Run: headless pygame with SDL's dummy video driver; simulated clock (each Clock.tick advances the game by its frame time, no real sleeping); random seed 0; keys injected as events and as key.get_pressed() state; no mouse input.
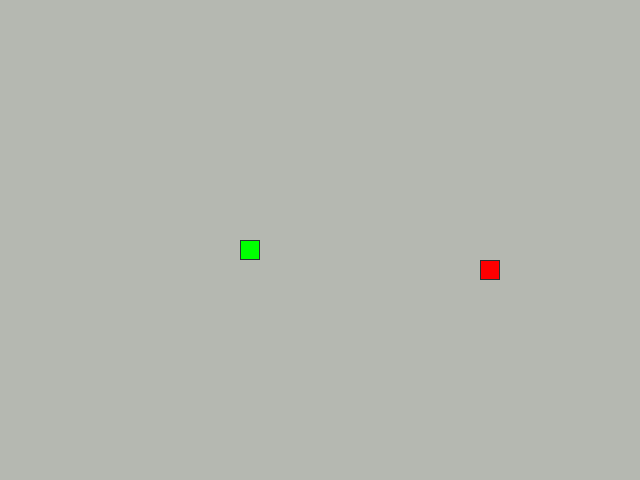
Frame 1 of 4 · flips 1–60 · no input
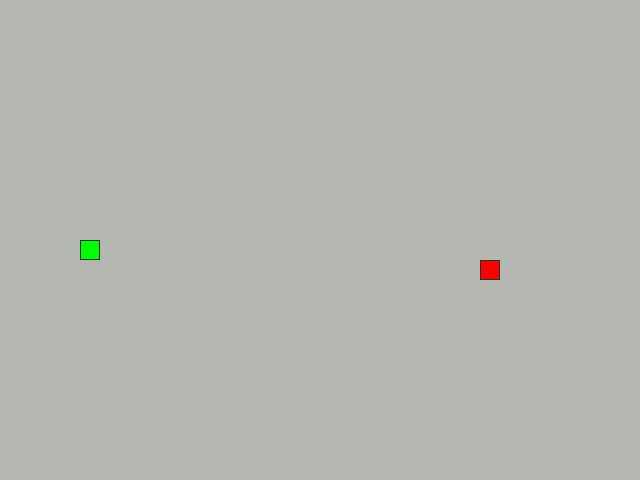
Frame 2 of 4 · flips 61–180 · tapped SPACE, RETURN · held RIGHT (→), D
Frame 3 of 4 · flips 181–300 · held DOWN (↓), S · screen unchanged from frame 2, image omitted
Frame 4 of 4 · flips 301–420 · held LEFT (←), A, UP (↑), W · screen same as frame 1, image omitted

The pygame program that drew these frames:

from random import choice, randint

import pygame

# Константы для размеров поля и сетки:
SCREEN_WIDTH, SCREEN_HEIGHT = 640, 480
GRID_SIZE = 20
GRID_WIDTH = SCREEN_WIDTH // GRID_SIZE
GRID_HEIGHT = SCREEN_HEIGHT // GRID_SIZE

# Направления движения:
UP = (0, -1)
DOWN = (0, 1)
LEFT = (-1, 0)
RIGHT = (1, 0)

# Цвет фона - черный:
BOARD_BACKGROUND_COLOR = (181,184,177)

# Цвет границы ячейки
BORDER_COLOR = (41,49,51)

# Цвет яблока
APPLE_COLOR = (255, 0, 0)

# Цвет змейки
SNAKE_COLOR = (0, 255, 0)

# Скорость движения змейки:
SPEED = 5

# Настройка игрового окна:
screen = pygame.display.set_mode((SCREEN_WIDTH, SCREEN_HEIGHT), 0, 32)

# Заголовок окна игрового поля:
pygame.display.set_caption('Змейка')

# Настройка времени:
clock = pygame.time.Clock()

def handle_keys(game_object):
    for event in pygame.event.get():
        if event.type == pygame.QUIT:
            pygame.quit()
            raise SystemExit
        elif event.type == pygame.KEYDOWN:
            if event.key == pygame.K_UP and game_object.direction != DOWN:
                game_object.next_direction = UP
            elif event.key == pygame.K_DOWN and game_object.direction != UP:
                game_object.next_direction = DOWN
            elif event.key == pygame.K_LEFT and game_object.direction != RIGHT:
                game_object.next_direction = LEFT
            elif event.key == pygame.K_RIGHT and game_object.direction != LEFT:
                game_object.next_direction = RIGHT

# Тут опишите все классы игры.
class GameObject():
    def __init__(self, body_color = None): 
        self.position = ((GRID_WIDTH //2),(GRID_HEIGHT//2))
        self.body_color = body_color

    def draw(self):
        pass


class Apple(GameObject):
    def __init__(self):
        super().__init__(APPLE_COLOR)
        self.randomize_position()
    
    def randomize_position(self):
        x = randint(0, GRID_WIDTH - 1) * GRID_SIZE
        y = randint(0, GRID_HEIGHT - 1) * GRID_SIZE
        self.position = (x, y)

    # Метод draw класса Apple
    def draw(self):
        rect = pygame.Rect(self.position, (GRID_SIZE, GRID_SIZE))
        pygame.draw.rect(screen, self.body_color, rect)
        pygame.draw.rect(screen, BORDER_COLOR, rect, 1)

class Snake(GameObject):
    def __init__(self):
        super().__init__(SNAKE_COLOR)
        # длина змейки
        self.length = 1
        # список сегментов
        self.positions = [(SCREEN_WIDTH // 2, SCREEN_HEIGHT // 2)]
        #текущее направление змейки
        self.direction = RIGHT
        # следующее направление, выбранное пользователем;
        self.next_direction = None
        #цвет змейки
        self.body_color = SNAKE_COLOR
        #координаты последнего сегмента перед его удалением.
        self.last = None
        #скорость змейки
        self.speed = SPEED

    def move(self):
        head_position = self.get_head_position()
        dx, dy = self.direction
        head_x, head_y = head_position

        new_head = (
            head_x + dx * GRID_SIZE,
            head_y + dy * GRID_SIZE
        )

        # Код для выхода за пределы экрана.
        if new_head[0] < 0:
            new_head = (SCREEN_WIDTH - GRID_SIZE, new_head[1])
        elif new_head[0] >= SCREEN_WIDTH:
            new_head = (0, new_head[1])
        if new_head[1] < 0:
            new_head = (new_head[0], SCREEN_HEIGHT - GRID_SIZE)
        elif new_head[1] >= SCREEN_HEIGHT:
            new_head = (new_head[0], 0)

        #Новая голова добавляется в начало списка
        self.positions.insert(0, new_head)
        
        
        # Последний элемент списка удаляется
        if len(self.positions) > self.length:
            self.last = self.positions[-1]
            del self.positions[-1]


    def reset(self):
        self.length = 1
        self.positions = [(SCREEN_WIDTH // 2, SCREEN_HEIGHT // 2)]
        self.direction = RIGHT
        self.next_direction = None
        self.last = None


    #Метод draw класса Snake
    def draw(self):
        for position in self.positions[:-1]:
            rect = (pygame.Rect(position, (GRID_SIZE, GRID_SIZE)))
            pygame.draw.rect(screen, self.body_color, rect)
            pygame.draw.rect(screen, BORDER_COLOR, rect, 1)

        # Отрисовка головы змейки
        head_rect = pygame.Rect(self.positions[0], (GRID_SIZE, GRID_SIZE))
        pygame.draw.rect(screen, self.body_color, head_rect)
        pygame.draw.rect(screen, BORDER_COLOR, head_rect, 1)

        # Затирание последнего сегмента
        if self.last:
            last_rect = pygame.Rect(self.last, (GRID_SIZE, GRID_SIZE))
            pygame.draw.rect(screen, BOARD_BACKGROUND_COLOR, last_rect)


    def get_head_position(self):
        return self.positions[0]

    #Метод обновления направления после нажатия на кнопку
    def update_direction(self):
        if self.next_direction:
            self.direction = self.next_direction
            self.next_direction = None

def main():
    # Инициализация PyGame:
    pygame.init()
    # Тут нужно создать экземпляры классов.
    apple = Apple()
    snake = Snake()

    while True:
        clock.tick(snake.speed)
        handle_keys(snake)
        snake.update_direction()  # Применяем выбранное направление
        snake.move()

        if snake.get_head_position() == apple.position:
            snake.length += 1
            snake.speed += 0.5
            apple.randomize_position()
        
       

        if snake.get_head_position() in snake.positions[1:]:
            screen.fill(BOARD_BACKGROUND_COLOR)
            snake.reset()
            apple.randomize_position()


        screen.fill(BOARD_BACKGROUND_COLOR)
        apple.draw()
        snake.draw()
        pygame.display.update()


if __name__ == '__main__':
    main()
